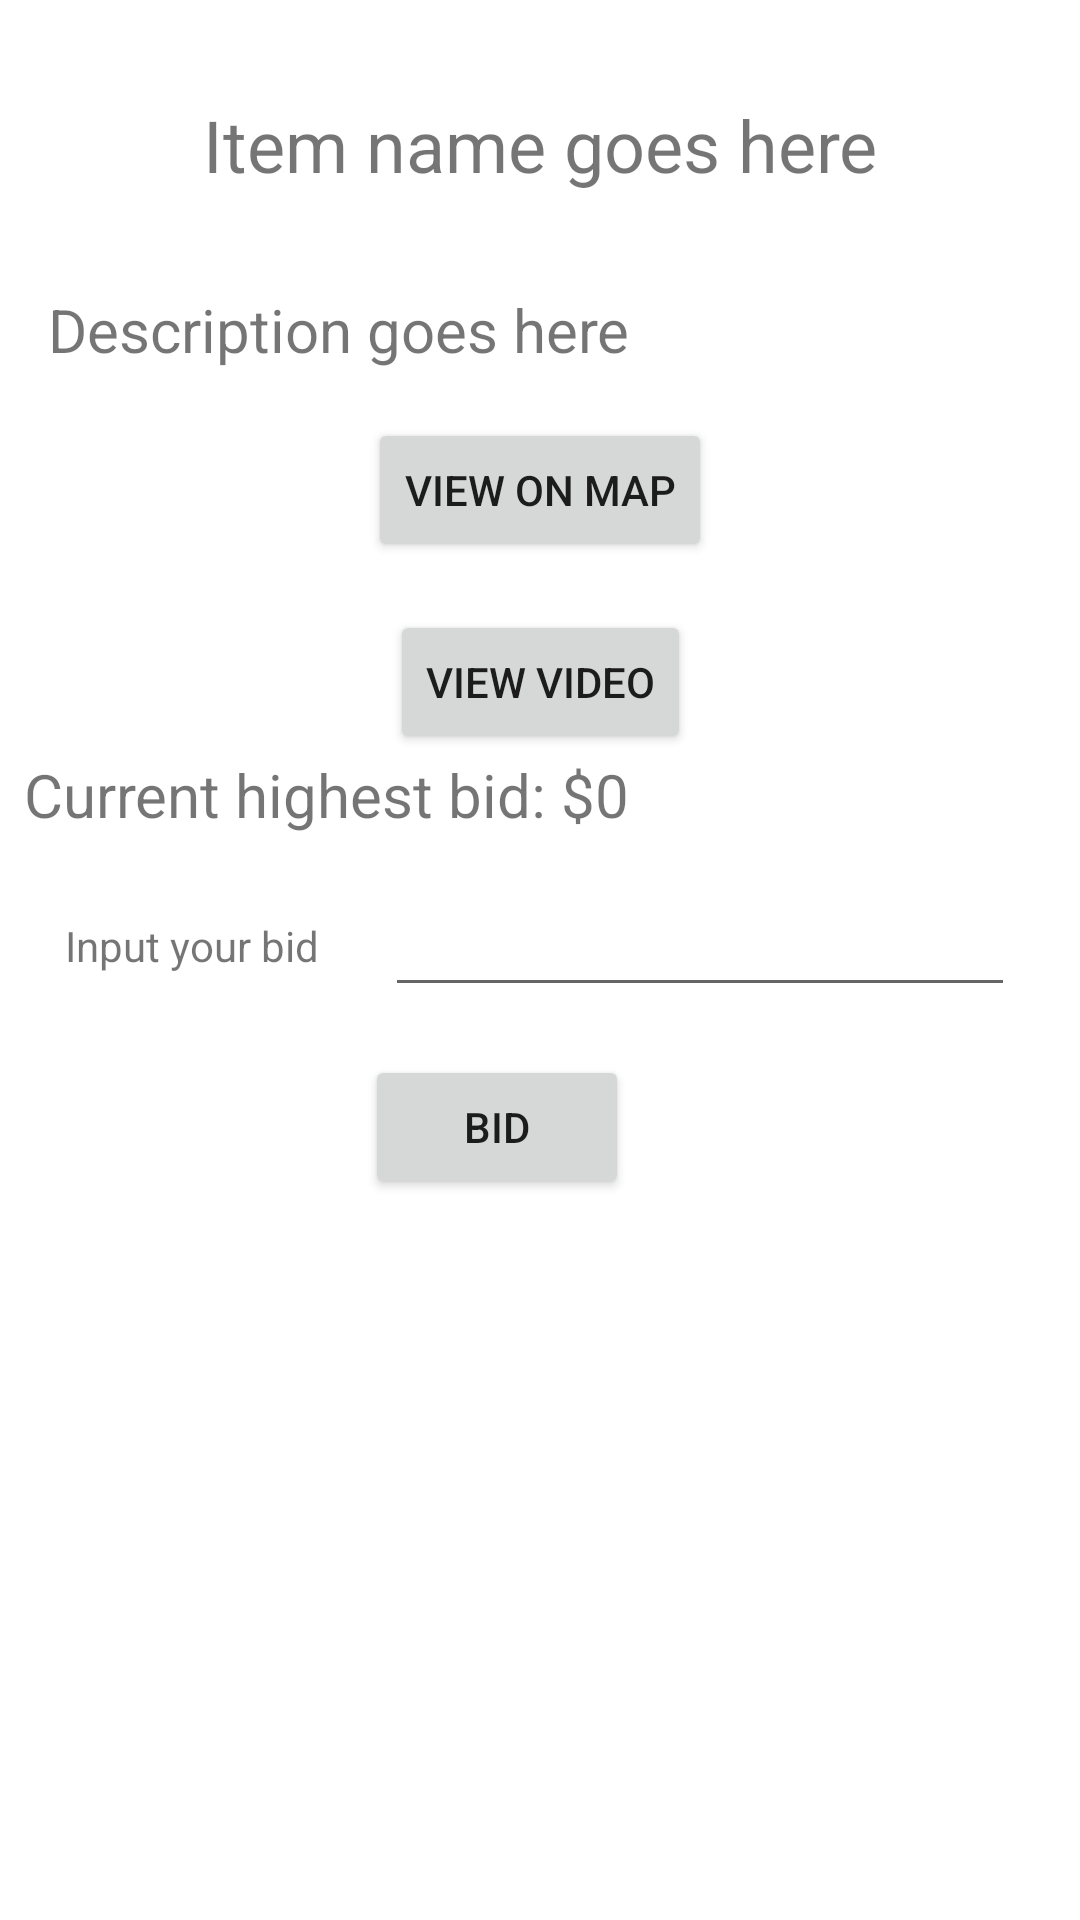

Android layout source for this screen:
<!-- AndroidManifest.xml: application theme Theme.AuctionApp -->
<!-- res/layout/activity_item.xml -->
<?xml version="1.0" encoding="utf-8"?>
<androidx.constraintlayout.widget.ConstraintLayout xmlns:android="http://schemas.android.com/apk/res/android"
    xmlns:app="http://schemas.android.com/apk/res-auto"
    xmlns:tools="http://schemas.android.com/tools"
    android:layout_width="match_parent"
    android:layout_height="match_parent">

    <TextView
        android:id="@+id/textItemName"
        android:layout_width="wrap_content"
        android:layout_height="wrap_content"
        android:layout_marginTop="32dp"
        android:text="Item name goes here"
        android:textSize="24sp"
        app:layout_constraintEnd_toEndOf="parent"
        app:layout_constraintStart_toStartOf="parent"
        app:layout_constraintTop_toTopOf="parent" />

    <ImageView
        android:id="@+id/imageView"
        android:layout_width="wrap_content"
        android:layout_height="wrap_content"
        android:layout_marginTop="16dp"
        app:layout_constraintEnd_toEndOf="parent"
        app:layout_constraintStart_toStartOf="parent"
        app:layout_constraintTop_toBottomOf="@+id/textItemName"
        tools:srcCompat="@tools:sample/avatars" />

    <TextView
        android:id="@+id/textDescription"
        android:layout_width="wrap_content"
        android:layout_height="wrap_content"
        android:layout_marginStart="16dp"
        android:layout_marginTop="16dp"
        android:text="Description goes here"
        android:textSize="20sp"
        app:layout_constraintStart_toStartOf="parent"
        app:layout_constraintTop_toBottomOf="@+id/imageView" />

    <Button
        android:id="@+id/buttonMap"
        android:layout_width="wrap_content"
        android:layout_height="wrap_content"
        android:layout_marginTop="16dp"
        android:text="View on map"
        app:layout_constraintEnd_toEndOf="parent"
        app:layout_constraintStart_toStartOf="parent"
        app:layout_constraintTop_toBottomOf="@+id/textDescription" />

    <TextView
        android:id="@+id/textBid"
        android:layout_width="wrap_content"
        android:layout_height="wrap_content"
        android:layout_marginStart="8dp"
        android:text="Current highest bid: $0"
        android:textSize="20sp"
        app:layout_constraintStart_toStartOf="parent"
        app:layout_constraintTop_toBottomOf="@+id/buttonVideo" />

    <Button
        android:id="@+id/buttonBid"
        android:layout_width="wrap_content"
        android:layout_height="wrap_content"
        android:layout_marginTop="16dp"
        android:text="Bid"
        app:layout_constraintEnd_toEndOf="parent"
        app:layout_constraintHorizontal_bias="0.447"
        app:layout_constraintStart_toStartOf="parent"
        app:layout_constraintTop_toBottomOf="@+id/editTextNumberDecimal" />

    <Button
        android:id="@+id/buttonVideo"
        android:layout_width="wrap_content"
        android:layout_height="wrap_content"
        android:layout_marginTop="16dp"
        android:text="View video"
        app:layout_constraintEnd_toEndOf="parent"
        app:layout_constraintStart_toStartOf="parent"
        app:layout_constraintTop_toBottomOf="@+id/buttonMap" />

    <EditText
        android:id="@+id/editTextNumberDecimal"
        android:layout_width="wrap_content"
        android:layout_height="wrap_content"
        android:layout_marginTop="16dp"
        android:ems="10"
        android:inputType="numberDecimal"
        app:layout_constraintEnd_toEndOf="parent"
        app:layout_constraintHorizontal_bias="0.5"
        app:layout_constraintStart_toEndOf="@+id/textView7"
        app:layout_constraintTop_toBottomOf="@+id/textBid" />

    <TextView
        android:id="@+id/textView7"
        android:layout_width="wrap_content"
        android:layout_height="wrap_content"
        android:text="Input your bid"
        app:layout_constraintBottom_toBottomOf="@+id/editTextNumberDecimal"
        app:layout_constraintEnd_toStartOf="@+id/editTextNumberDecimal"
        app:layout_constraintHorizontal_bias="0.5"
        app:layout_constraintStart_toStartOf="parent"
        app:layout_constraintTop_toTopOf="@+id/editTextNumberDecimal" />

</androidx.constraintlayout.widget.ConstraintLayout>
<!-- resources referenced by this layout -->
<resources>
  <style name="Theme.AuctionApp" parent="Theme.MaterialComponents.DayNight.DarkActionBar">
          
          <item name="colorPrimary">@color/purple_500</item>
          <item name="colorPrimaryVariant">@color/purple_700</item>
          <item name="colorOnPrimary">@color/white</item>
          
          <item name="colorSecondary">@color/teal_200</item>
          <item name="colorSecondaryVariant">@color/teal_700</item>
          <item name="colorOnSecondary">@color/black</item>
          
          <item name="android:statusBarColor">?attr/colorPrimaryVariant</item>
          
      </style>
  <color name="purple_500">#FF6200EE</color>
  <color name="purple_700">#FF3700B3</color>
  <color name="white">#FFFFFFFF</color>
  <color name="teal_200">#FF03DAC5</color>
  <color name="teal_700">#FF018786</color>
  <color name="black">#FF000000</color>
</resources>
